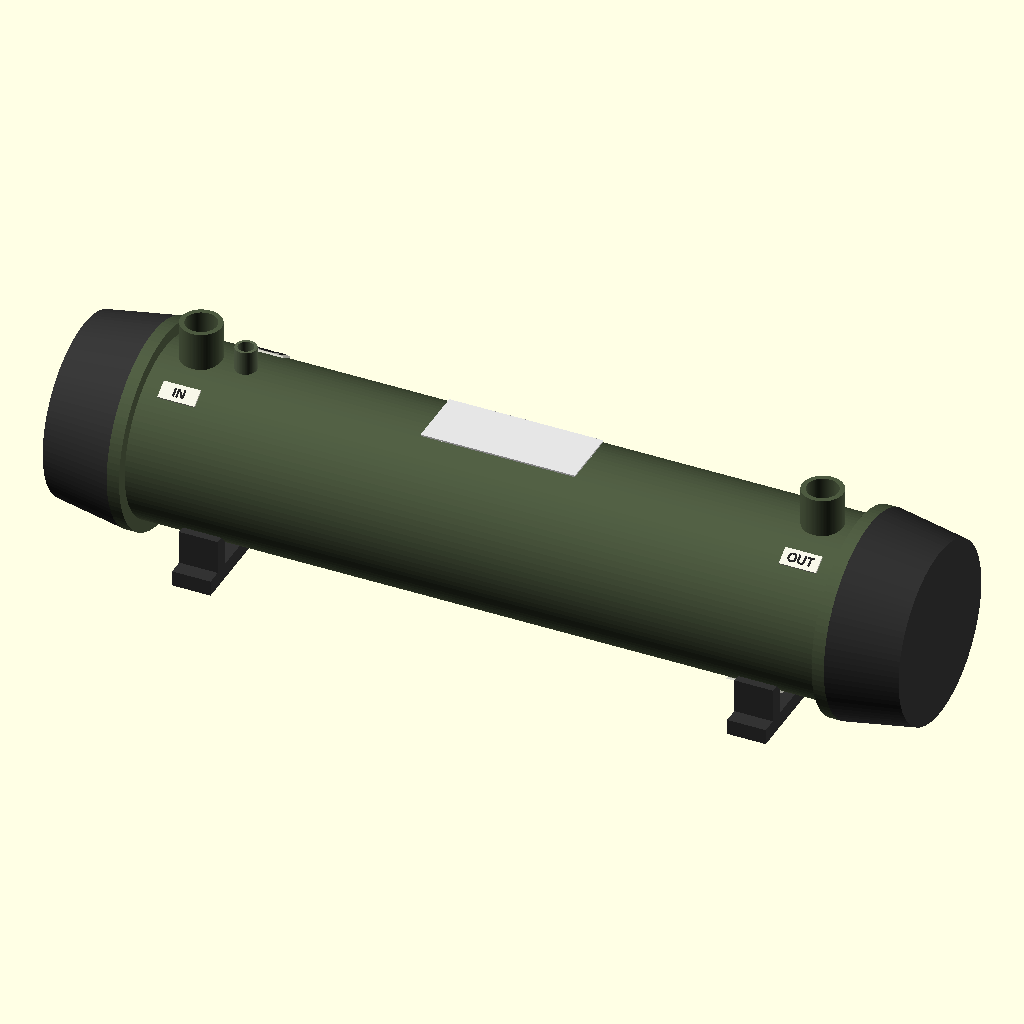
Cell 1: the model at its default parameters.
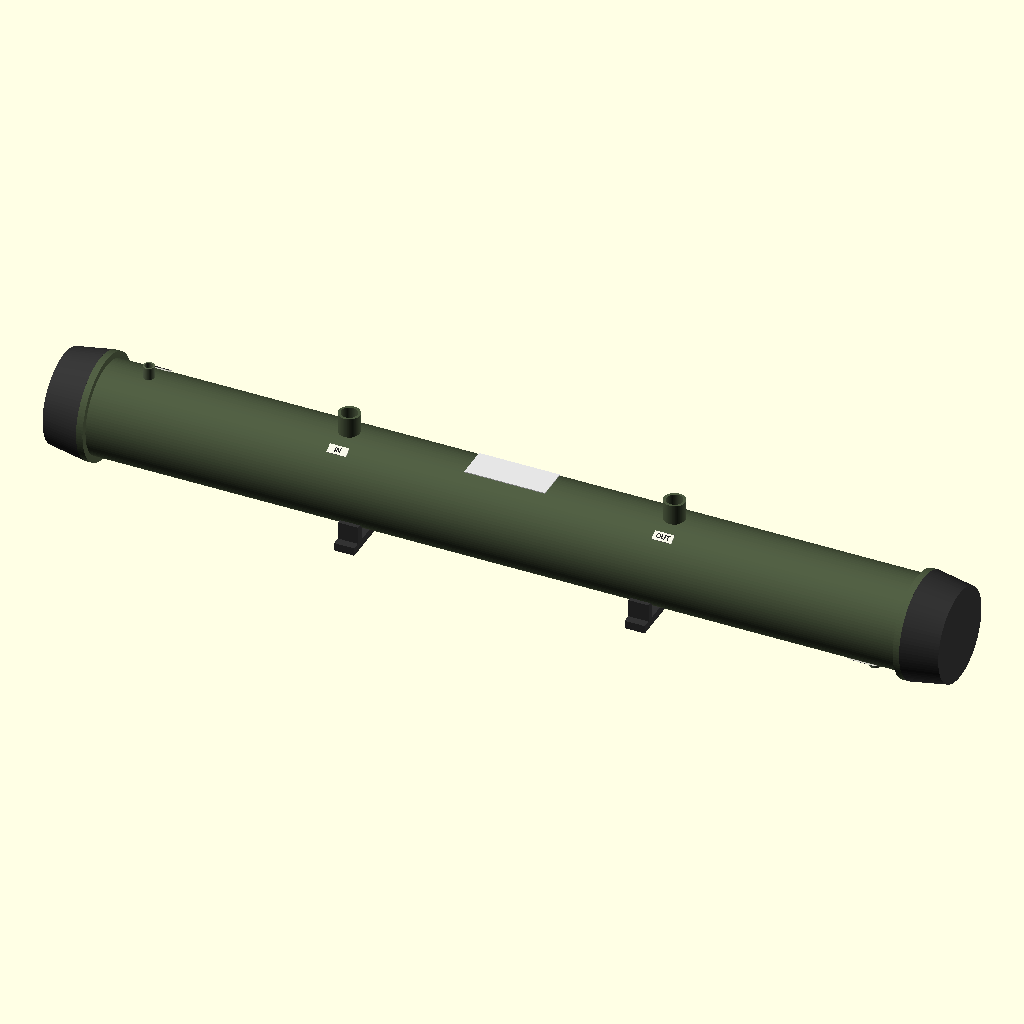
Cell 2 — total_L set to 1110, the other parameters unchanged.
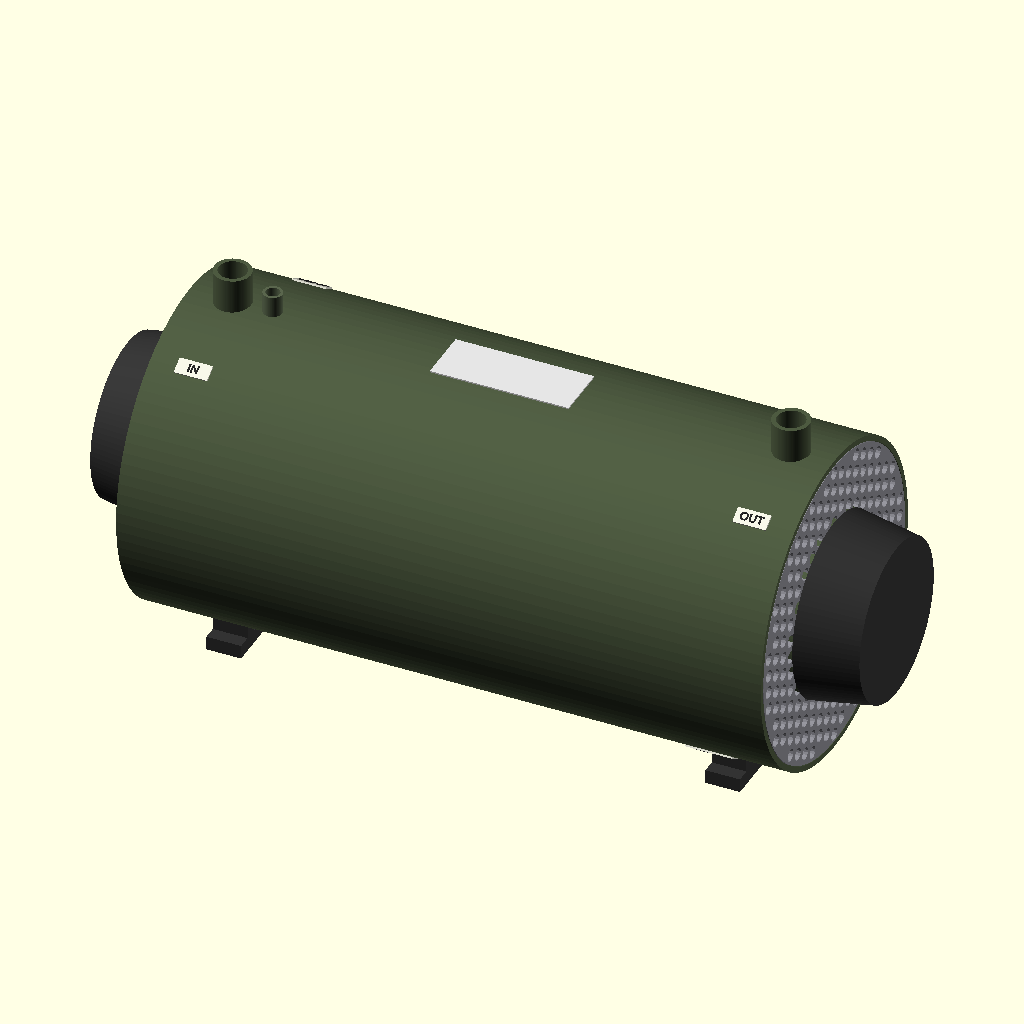
Cell 3: shell_OD = 228 (everything else at default).
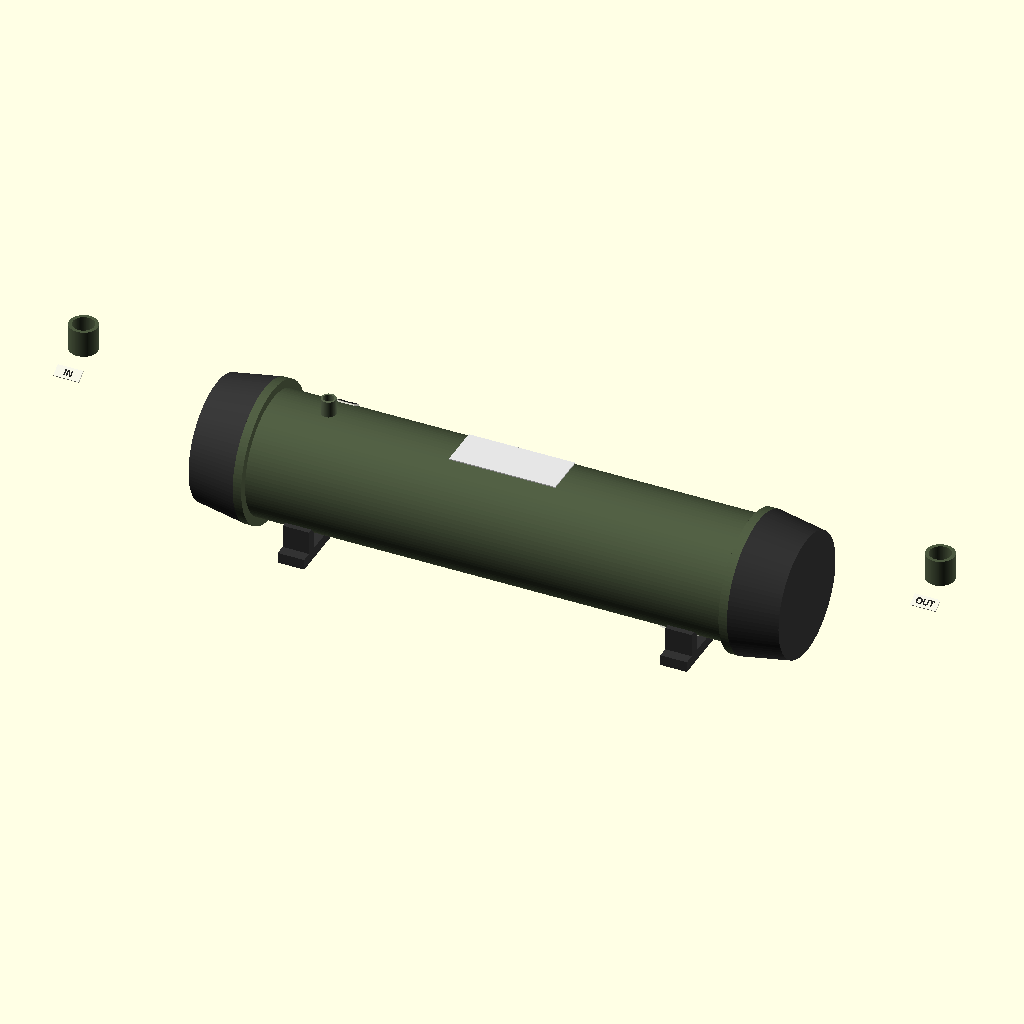
Cell 4: oil_port_dist = 806 (everything else at default).
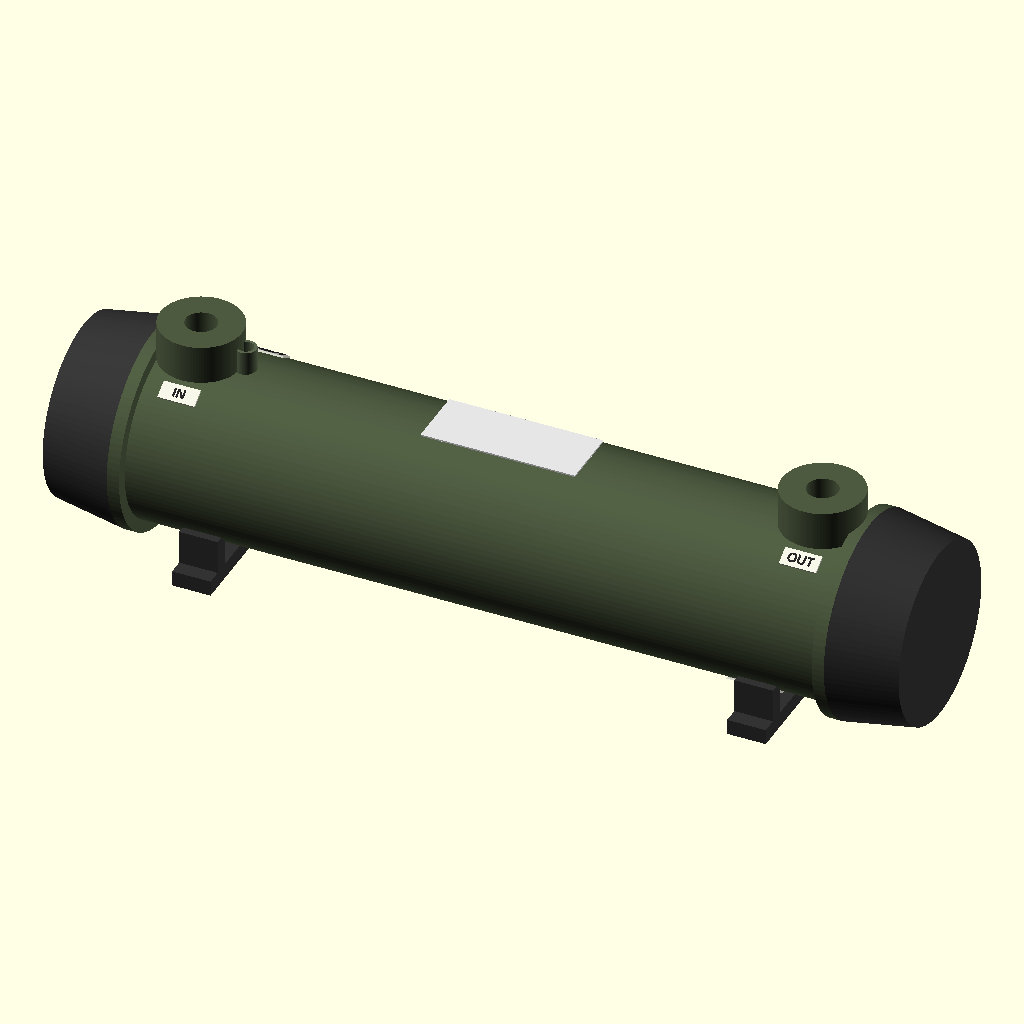
Cell 5: port_thread_OD = 52.8 (everything else at default).
All cells are drawn from the same view direction (rotation 55°, 0°, 25°, orthographic, colour scheme Cornfield), but the view is re-fitted for each cell, so position and scale can differ between cells as well as the parameter.
The OpenSCAD source (hardware/3d/heat_exchanger.scad):
// ====================================================================
// OR-100 Heat Exchanger - HEX-SCADA 대시보드 연동용 개선 모델
// 원본(3D_열교환기.scad)에 아래 3가지를 추가:
//   1) 벤트(Vent) 노즐 — 입구측 상단 (기체 트랩 배출)
//   2) 드레인(Drain) 노즐 — 출구측 하단 (정비 시 완전 배수)
//   3) IN / OUT / VENT / DRAIN 각인 라벨 (신입 사원도 3D만 보고 구분 가능하게)
// ====================================================================

$fn = 100; // 곡면 정밀도 최상

// --- 주요 규격 수치 정의 (mm) ---
total_L         = 555;   // 전체 전장
shell_OD        = 114;   // 쉘 외경 (phi 114)
oil_port_dist   = 403;   // 상단 포트(입구/출구) 중심 간격

// 입구/출구 포트 규격 (기존과 동일)
port_thread_OD  = 26.4;  // ZG 3/4" (Rc 3/4)
port_ID         = 20;    // 포트 내경
port_height     = 25;    // 포트 높이

// 벤트/드레인 규격 (입구·출구 포트보다 작은 보조 노즐 — 실제 규격 관행 반영)
small_port_thread_OD = 13.7; // ZG 3/8" (Rc 3/8) 상당
small_port_ID         = 10;
small_port_height     = 16;

// 벤트/드레인 축방향 위치: 각 끝단 워터캡에서 안쪽으로 조금 들어온 지점
end_fitting_offset = 60; // 쉘 끝(플랜지 안쪽)에서부터의 거리

// 워터 캡 (Water Covers)
water_cap_L     = 45;
water_cap_OD    = 130;

// --- 내부 튜브 다발 규격 (신규) ---
shell_wall_t    = 4;    // 쉘 벽 두께
tube_OD         = 9;    // 튜브 외경
tube_wall_t     = 1;    // 튜브 벽 두께
tube_pitch      = 13;   // 튜브 중심 간격 (삼각 피치)
tube_sheet_t    = 6;    // 튜브시트(관판) 두께
bundle_clearance = 6;   // 쉘 내벽 ~ 튜브 다발 최외곽 여유 간격

// 라벨(각인 텍스트) 표시 여부 — 3D 프린트용으로 끌 수도 있게 옵션화
show_labels = true;
label_size  = 9;
label_depth = 0.8;

// 튜브 다발 배치 가능한 최대 반경
bundle_max_r = shell_OD/2 - shell_wall_t - bundle_clearance;
// 튜브 다발이 차지하는 길이 방향 범위 (양쪽 튜브시트 사이)
tube_span_L  = total_L - (water_cap_L * 2) - (tube_sheet_t * 2);

// 삼각(육각) 피치로 튜브 중심 좌표 목록을 만드는 함수
function tube_positions() = [
    for (row = [-9 : 9])
        for (col = [-9 : 9])
            let (
                z = row * tube_pitch * 0.866025,
                y = col * tube_pitch + (row % 2 == 0 ? 0 : tube_pitch / 2)
            )
            if (sqrt(y*y + z*z) <= bundle_max_r) [y, z]
];

module OR100_Final_Clean_Model() {
    union() {

        // ------------------------------------------------------------
        // 1. 메인 쉘 바디 (중공관 — 내부 튜브 다발이 보이도록 벽 두께만 남김)
        // ------------------------------------------------------------
        color([0.3, 0.35, 0.25]) // 카키/국방색
        union() {
            // 메인 원통 (중공 — 셸 사이드 유체가 흐르는 환형 공간 확보)
            rotate([0, 90, 0])
                difference() {
                    cylinder(h = total_L - (water_cap_L * 2), d = shell_OD, center = true);
                    cylinder(h = total_L - (water_cap_L * 2) + 2, d = shell_OD - shell_wall_t * 2, center = true);
                }

            // 쉘 양끝 플랜지
            translate([- (total_L/2 - water_cap_L - 8/2), 0, 0])
                rotate([0, 90, 0])
                    cylinder(h = 8, d = water_cap_OD, center = true);
            translate([(total_L/2 - water_cap_L - 8/2), 0, 0])
                rotate([0, 90, 0])
                    cylinder(h = 8, d = water_cap_OD, center = true);
        }

        // ------------------------------------------------------------
        // 1-1. 내부 튜브 다발 (Tube Bundle) — 실제 열교환이 일어나는 관 다발
        //      삼각 피치로 배열된 중공 튜브 여러 개 + 양끝 튜브시트(관판)
        // ------------------------------------------------------------
        color([0.75, 0.72, 0.6]) // 황동/구리 계열 (실제 튜브 재질 느낌)
        for (p = tube_positions())
            translate([0, p[0], p[1]])
                rotate([0, 90, 0])
                    difference() {
                        cylinder(h = tube_span_L, d = tube_OD, center = true, $fn = 16);
                        cylinder(h = tube_span_L + 2, d = tube_OD - tube_wall_t * 2, center = true, $fn = 16);
                    }

        // 튜브시트(관판) — 튜브 다발 양끝을 고정하는 원판, 튜브 구멍만 뚫려있음
        color([0.55, 0.55, 0.58])
        for (side = [-1, 1])
            translate([side * (tube_span_L/2 + tube_sheet_t/2), 0, 0])
                rotate([0, 90, 0])
                    difference() {
                        cylinder(h = tube_sheet_t, d = shell_OD - shell_wall_t * 2 - 1, center = true);
                        for (p = tube_positions())
                            translate([p[0], p[1], 0])
                                cylinder(h = tube_sheet_t + 2, d = tube_OD, center = true, $fn = 16);
                    }

        // ------------------------------------------------------------
        // 2. 입구/출구 포트 (좌측=입구, 우측=출구)
        // ------------------------------------------------------------
        color([0.3, 0.35, 0.25])
        {
            // 좌측 상단 포트 = 입구 (IN)
            translate([-oil_port_dist/2, 0, shell_OD/2 - 1])
                precise_port();

            // 우측 상단 포트 = 출구 (OUT)
            translate([oil_port_dist/2, 0, shell_OD/2 - 1])
                precise_port();
        }

        // ------------------------------------------------------------
        // 2-1. 벤트(Vent) — 입구측 끝단 상단, 기체 트랩 배출용 보조 노즐
        // ------------------------------------------------------------
        color([0.35, 0.4, 0.3])
        translate([-(total_L/2 - water_cap_L - end_fitting_offset), 0, shell_OD/2 - 1])
            small_port();

        // ------------------------------------------------------------
        // 2-2. 드레인(Drain) — 출구측 끝단 하단, 정비 시 완전 배수용 보조 노즐
        //      (하단 = -Z 방향이므로 180도 회전해서 아래로 향하게 배치)
        // ------------------------------------------------------------
        color([0.35, 0.4, 0.3])
        translate([(total_L/2 - water_cap_L - end_fitting_offset), 0, -(shell_OD/2 - 1)])
            rotate([180, 0, 0])
                small_port();

        // ------------------------------------------------------------
        // 3. 완전히 닫힌 양쪽 워터 캡 (채널헤드, 옆면 구멍 없는 완전 솔리드)
        // ------------------------------------------------------------
        color([0.2, 0.2, 0.2]) // 어두운 주물 색상
        {
            // 좌측 꽉 막힌 커버
            translate([-total_L/2 + water_cap_L/2, 0, 0]) {
                rotate([0, 90, 0])
                    cylinder(h = water_cap_L, d1 = water_cap_OD - 15, d2 = water_cap_OD, center = true);
            }

            // 우측 꽉 막힌 커버
            translate([total_L/2 - water_cap_L/2, 0, 0]) {
                rotate([0, 90, 0])
                    cylinder(h = water_cap_L, d1 = water_cap_OD, d2 = water_cap_OD - 15, center = true);
            }
        }

        // ------------------------------------------------------------
        // 4. 하부 마운팅 브라켓 (Base Brackets, 순수 지지대 — 배관 아님)
        // ------------------------------------------------------------
        color([0.2, 0.2, 0.2])
        {
            translate([-180, 0, -shell_OD/2 - 5])
                mounting_bracket();
            translate([180, 0, -shell_OD/2 - 5])
                mounting_bracket();
        }

        // ------------------------------------------------------------
        // 5. 상단 명판 (Nameplate)
        // ------------------------------------------------------------
        color([0.9, 0.9, 0.9])
        translate([0, 0, shell_OD/2 + 0.5])
            cube([100, 40, 1], center = true);

        // ------------------------------------------------------------
        // 6. 각인 라벨 (IN / OUT / VENT / DRAIN)
        //    작은 명판 플레이트를 각 포트 옆에 세워서 부착 (곡면 직접 각인 대신
        //    평평한 태그를 얹는 방식 — 상단 "OR-100" 명판과 동일한 원리라 왜곡이 없음)
        // ------------------------------------------------------------
        if (show_labels) {
            // IN: 입구 포트 옆, 원주방향으로 살짝 비켜서 배치
            port_label_plate("IN",    -oil_port_dist/2, angle_offset = 32);
            // OUT: 출구 포트 옆
            port_label_plate("OUT",    oil_port_dist/2, angle_offset = 32);
            // VENT: 입구측 상단, 반대쪽으로 비켜서 IN 라벨과 겹치지 않게 배치
            port_label_plate("VENT",  -(total_L/2 - water_cap_L - end_fitting_offset), angle_offset = -32);
            // DRAIN: 출구측 하단 (드레인 노즐 옆, 원주방향으로 비켜서 배치)
            port_label_plate("DRAIN",  (total_L/2 - water_cap_L - end_fitting_offset), angle_offset = 180 - 32, small_text = true);
        }
    }
}

// 입구/출구용 큰 포트
module precise_port() {
    difference() {
        cylinder(h = port_height, d = port_thread_OD, center = false);
        cylinder(h = port_height + 2, d = port_ID, center = false);
    }
}

// 벤트/드레인용 작은 포트 (입출구 포트보다 얇고 짧음 — 실제 보조노즐 규격 관행)
module small_port() {
    difference() {
        cylinder(h = small_port_height, d = small_port_thread_OD, center = false);
        cylinder(h = small_port_height + 2, d = small_port_ID, center = false);
    }
}

// 포트 옆에 붙는 작은 명판 플레이트 (상단 "OR-100" 명판과 동일한 방식 — 평면 플레이트 + 양각 텍스트)
// angle_offset: 쉘 원주 방향 각도(도 단위, 0=정상단). 포트 구멍과 겹치지 않도록 살짝 비켜서 배치.
module port_label_plate(txt, x_pos, angle_offset, small_text = false) {
    plate_w = small_text ? 34 : 24;
    plate_h = 11;
    plate_t = 1.2;
    txt_size = small_text ? 5.5 : 6;

    rotate([angle_offset, 0, 0])
        translate([x_pos, 0, shell_OD/2 + plate_t/2])
        {
            // 태그 플레이트 본체
            color([0.9, 0.9, 0.85])
                cube([plate_w, plate_h, plate_t], center = true);
            // 양각 텍스트 (플레이트 표면 위로 살짝 돌출)
            color([0.15, 0.15, 0.15])
                translate([0, 0, plate_t/2])
                    linear_extrude(height = 0.5)
                        text(txt, size = txt_size, halign = "center", valign = "center", font = "Liberation Sans:style=Bold");
        }
}

// 마운팅 브라켓 모듈
module mounting_bracket() {
    difference() {
        union() {
            cube([25, 120, 10], center = true);
            translate([0, 45, 12])
                cube([25, 10, 30], center = true);
            translate([0, -45, 12])
                cube([25, 10, 30], center = true);
        }
        translate([0, 45, 0]) cylinder(h = 20, d = 9, center = true);
        translate([0, -45, 0]) cylinder(h = 20, d = 9, center = true);
    }
}

// --- 실행 ---
OR100_Final_Clean_Model();
Parameter table extracted from the source (name, type, default, range or options):
total_L: number, default 555
shell_OD: number, default 114
oil_port_dist: number, default 403
port_thread_OD: number, default 26.4
port_ID: number, default 20
port_height: number, default 25
small_port_thread_OD: number, default 13.7
small_port_ID: number, default 10
small_port_height: number, default 16
end_fitting_offset: number, default 60
water_cap_L: number, default 45
water_cap_OD: number, default 130
shell_wall_t: number, default 4
tube_OD: number, default 9
tube_wall_t: number, default 1
tube_pitch: number, default 13
tube_sheet_t: number, default 6
bundle_clearance: number, default 6
show_labels: bool, default true
label_size: number, default 9
label_depth: number, default 0.8
